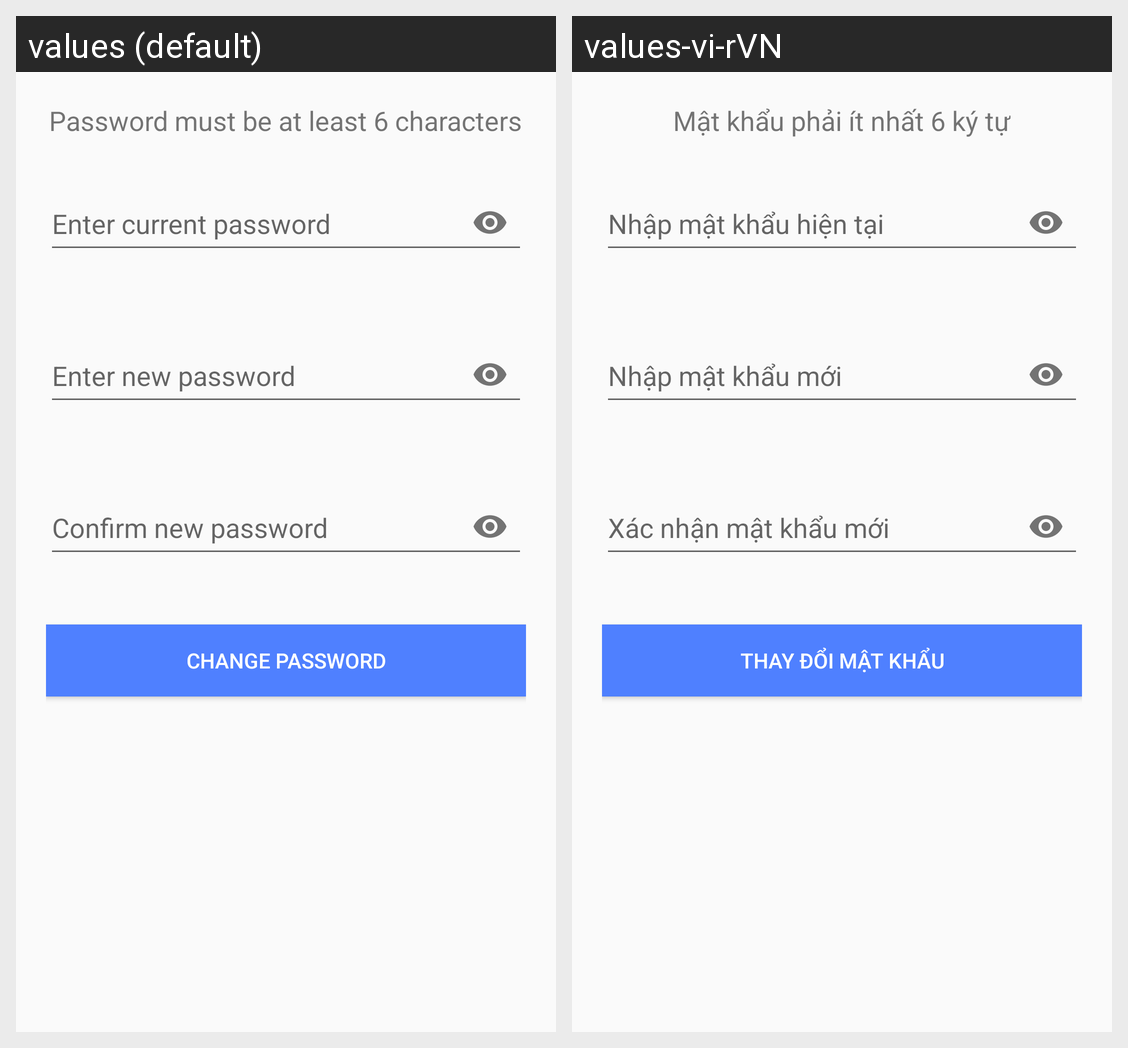

The Android screen above is rendered under two locales of the same app. Produce the string resources it draws, with the default and per-locale values.
Android screen res/layout/activity_change_password.xml rendered under 2 locales, left to right: values (default), values-vi-rVN. Device: Nexus 5 (rendered at 1080×1920; each locale shown at half size, 540×960, under a caption strip naming it); theme Theme.MobileMessagingApp.
Strings drawn on this screen, with the default value and each locale's value (text and hints the layout hard-codes, and strings that could not be matched under every locale, appear in the picture but are not listed):

password_must_be_at_least_6_characters
  values: Password must be at least 6 characters
  values-vi-rVN: Mật khẩu phải ít nhất 6 ký tự

enter_current_password
  values: Enter current password
  values-vi-rVN: Nhập mật khẩu hiện tại

enter_new_password
  values: Enter new password
  values-vi-rVN: Nhập mật khẩu mới

confirm_new_password
  values: Confirm new password
  values-vi-rVN: Xác nhận mật khẩu mới

change_password
  values: Change Password
  values-vi-rVN: Thay đổi mật khẩu
